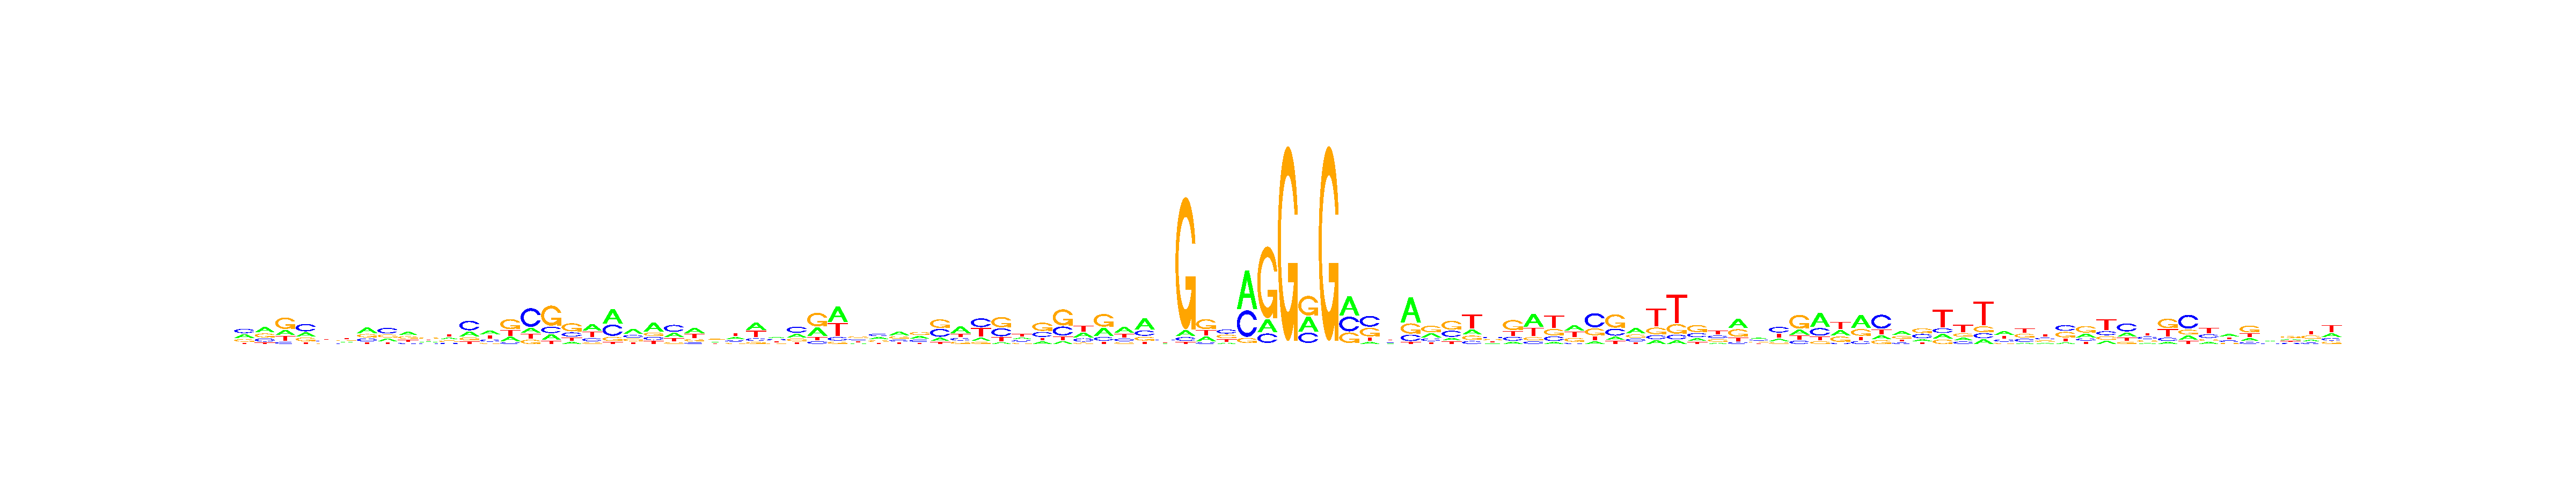

The table this chart was drawn from, first rows:
, V1, V2, V3, V4, V5, V6, V7, V8, V9, V10, V11, V12, V13, V14, V15, V16, V17, V18, V19, V20, V21, V22, V23
A, 0.3191, 0.387, 0.22, 0.2368, 0.2147, 0.2237, 0.4115, 0.2194, 0.373, 0.2104, 0.2595, 0.2479, 0.3622, 0.205, 0.1496, 0.164, 0.1181, 0.3998, 0.4552, 0.432, 0.4862, 0.2682, 0.3939
C, 0.3546, 0.229, 0.08677, 0.4419, 0.2665, 0.1844, 0.2282, 0.425, 0.1363, 0.2062, 0.1442, 0.4779, 0.2015, 0.07925, 0.571, 0.1816, 0.2343, 0.1854, 0.354, 0.2138, 0.1704, 0.43, 0.1136
G, 0.2234, 0.2885, 0.4884, 0.2218, 0.2144, 0.2898, 0.2514, 0.2316, 0.2891, 0.3449, 0.2391, 0.1444, 0.1226, 0.4605, 0.1301, 0.5703, 0.4634, 0.09494, 0.1317, 0.2076, 0.1813, 0.1054, 0.1963
T, 0.1028, 0.09558, 0.2048, 0.09953, 0.3043, 0.3021, 0.1089, 0.124, 0.2016, 0.2385, 0.3572, 0.1298, 0.3137, 0.2553, 0.1492, 0.08418, 0.1843, 0.3198, 0.05912, 0.1466, 0.1621, 0.1964, 0.2962
